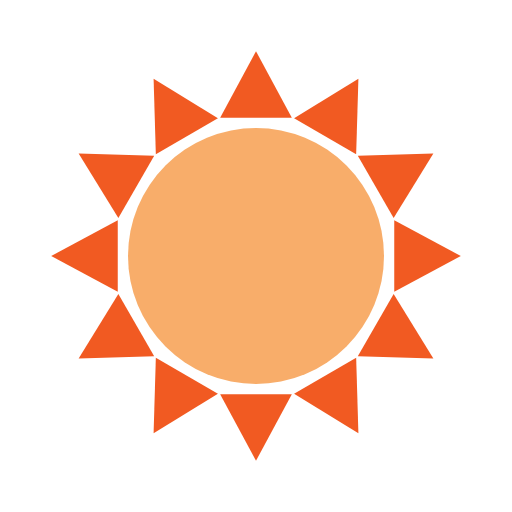
t = 0.00 s
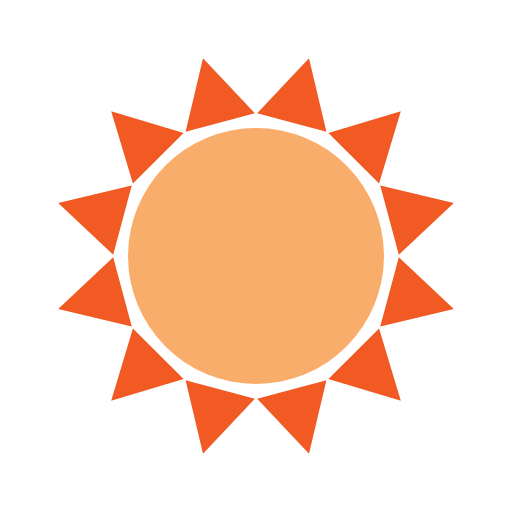
t = 0.25 s
t = 0.50 s: frame unchanged from t = 0.00 s, image omitted
t = 0.75 s: frame unchanged from t = 0.25 s, image omitted

The animated SVG that drew these frames (rendered in a browser with its animation timeline set to each time). Animation: 1 SMIL element (animateTransform=1); one cycle of 1.00 s, repeats indefinitely.

<svg xmlns="http://www.w3.org/2000/svg" xmlns:xlink="http://www.w3.org/1999/xlink" style="margin:auto;display:block;" width="95px" height="95px" viewBox="0 0 100 100" preserveAspectRatio="xMidYMid">
<circle cx="50" cy="50" r="25" fill="#f8ad6a"></circle>
<g>
  <path d="M43 23L57 23L50 10Z" transform="rotate(30 50 50)" fill="#f15a22"></path><path d="M43 23L57 23L50 10Z" transform="rotate(60 50 50)" fill="#f15a22"></path><path d="M43 23L57 23L50 10Z" transform="rotate(90 50 50)" fill="#f15a22"></path><path d="M43 23L57 23L50 10Z" transform="rotate(120 50 50)" fill="#f15a22"></path><path d="M43 23L57 23L50 10Z" transform="rotate(150 50 50)" fill="#f15a22"></path><path d="M43 23L57 23L50 10Z" transform="rotate(180 50 50)" fill="#f15a22"></path><path d="M43 23L57 23L50 10Z" transform="rotate(210 50 50)" fill="#f15a22"></path><path d="M43 23L57 23L50 10Z" transform="rotate(240 50 50)" fill="#f15a22"></path><path d="M43 23L57 23L50 10Z" transform="rotate(270 50 50)" fill="#f15a22"></path><path d="M43 23L57 23L50 10Z" transform="rotate(300 50 50)" fill="#f15a22"></path><path d="M43 23L57 23L50 10Z" transform="rotate(330 50 50)" fill="#f15a22"></path><path d="M43 23L57 23L50 10Z" transform="rotate(360 50 50)" fill="#f15a22"></path>
  <animateTransform attributeName="transform" type="rotate" repeatCount="indefinite" dur="1s" values="0 50 50;180 50 50" keyTimes="0;1"></animateTransform>
</g>
</svg>
